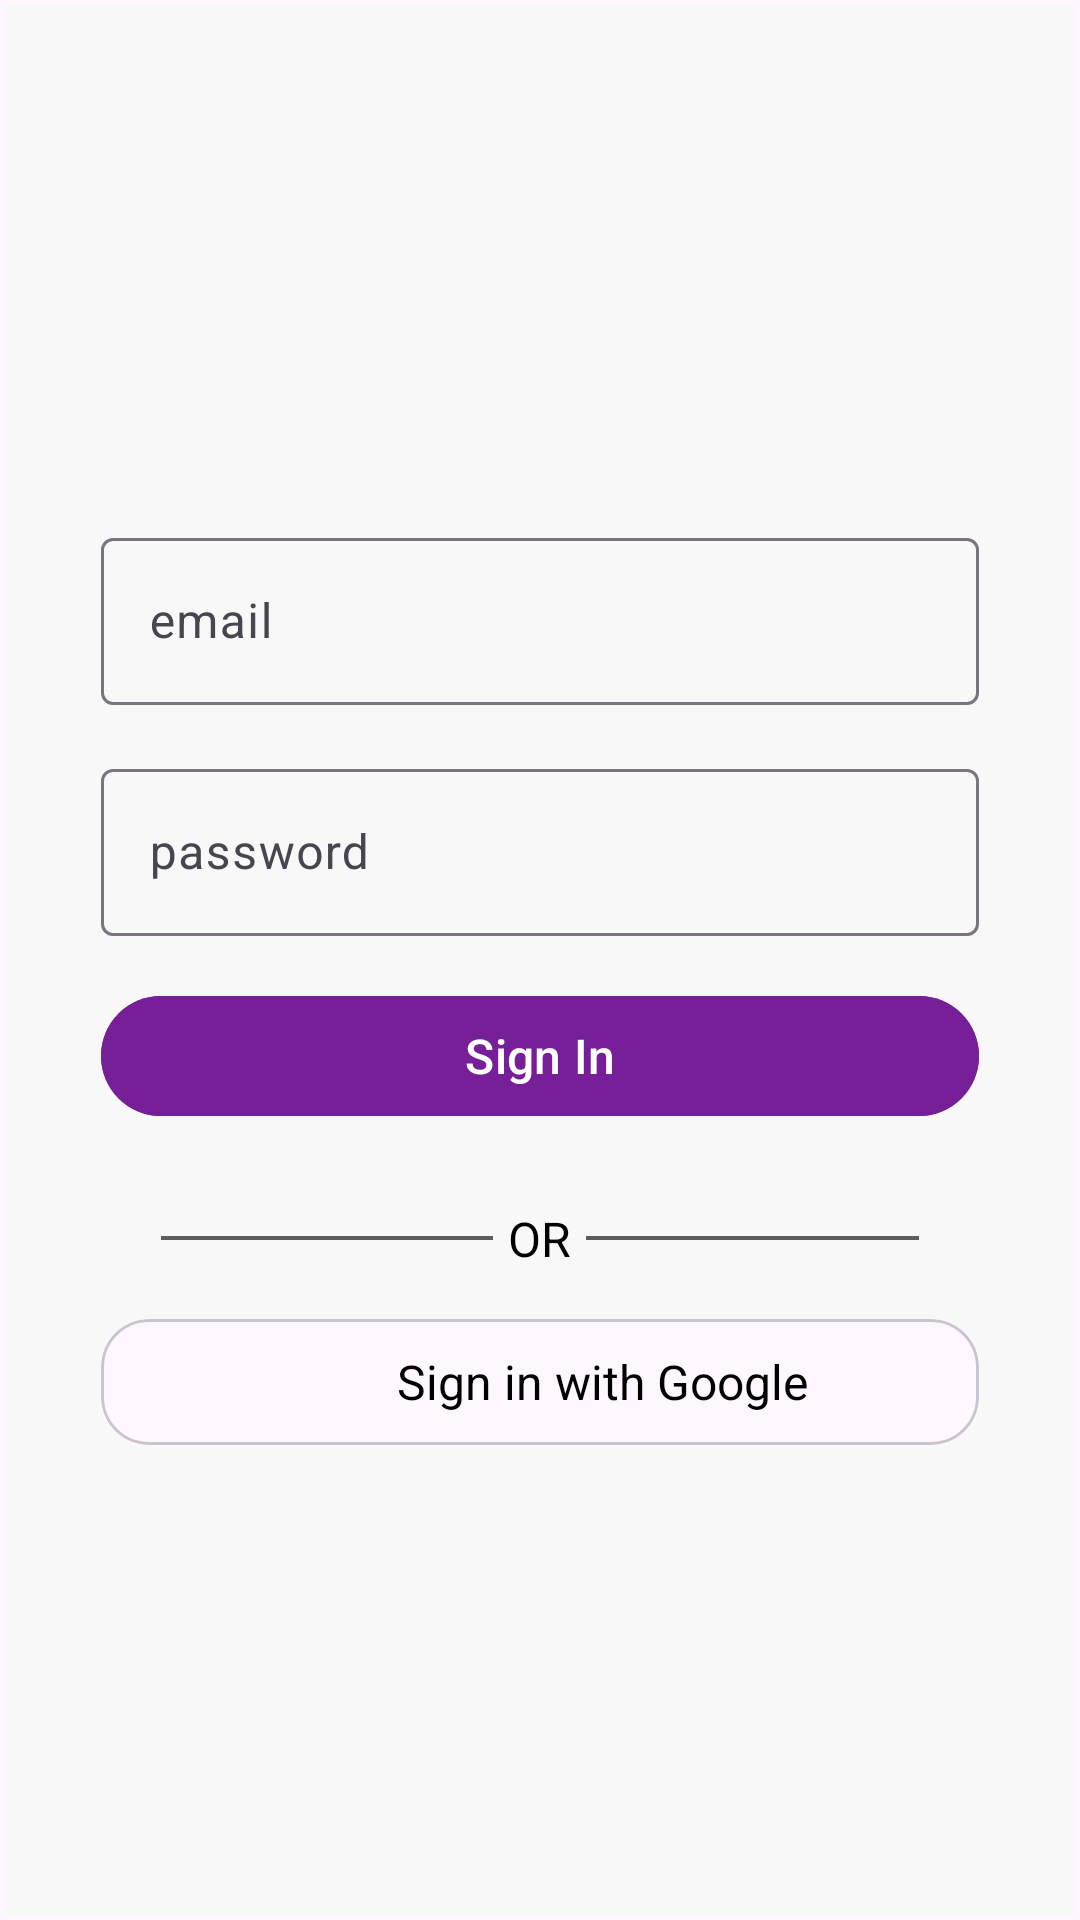

Write the Android layout XML for this screen, with the resource values it uses.
<!-- AndroidManifest.xml: application theme Theme.MyMessenger -->
<!-- res/layout/fragment_sign_in.xml -->
<?xml version="1.0" encoding="utf-8"?>
<FrameLayout xmlns:android="http://schemas.android.com/apk/res/android"
    xmlns:app="http://schemas.android.com/apk/res-auto"
    xmlns:tools="http://schemas.android.com/tools"
    android:id="@+id/main"
    android:layout_width="match_parent"
    android:layout_height="match_parent"
    tools:context=".mainUi.sing_in.SignIn">


    <LinearLayout
        android:layout_width="match_parent"
        android:layout_height="match_parent"
        android:orientation="vertical"
        android:gravity="center"
        android:background="@color/white"
        android:layout_margin="1.6dp">

        <com.google.android.material.textfield.TextInputLayout
            android:layout_width="match_parent"
            android:layout_height="wrap_content"
            android:layout_marginHorizontal="32dp"
            android:layout_marginTop="16dp">

            <com.google.android.material.textfield.TextInputEditText
                android:id="@+id/signIn_text_username"
                android:layout_width="match_parent"
                android:layout_height="wrap_content"
                android:hint="@string/email" />

        </com.google.android.material.textfield.TextInputLayout>
        <com.google.android.material.textfield.TextInputLayout
            android:layout_width="match_parent"
            android:layout_height="wrap_content"
            android:layout_marginHorizontal="32dp"
            android:layout_marginTop="16dp">

            <com.google.android.material.textfield.TextInputEditText
                android:id="@+id/signIn_text_password"
                android:layout_width="match_parent"
                android:layout_height="wrap_content"
                android:hint="@string/password" />

        </com.google.android.material.textfield.TextInputLayout>
        <RelativeLayout
            android:layout_width="match_parent"
            android:layout_height="wrap_content">
            <ProgressBar
                android:id="@+id/signIn_progress_bar"
                android:layout_width="wrap_content"
                android:layout_height="wrap_content"
                android:layout_centerHorizontal="true"
                android:layout_marginTop="16dp"
                android:visibility="gone"/>
            <com.google.android.material.button.MaterialButton
                android:visibility="visible"
                android:id="@+id/signIn_button"
                android:layout_width="match_parent"
                android:layout_height="wrap_content"
                android:text="@string/sign_in"
                android:textSize="16sp"
                android:layout_marginHorizontal="32dp"
                android:layout_marginTop="16dp"
                android:backgroundTint="@color/pink77"/>

            <LinearLayout
                android:id="@+id/or_layout"
                android:layout_width="match_parent"
                android:layout_height="wrap_content"
                android:layout_below="@id/signIn_button"
                android:layout_marginTop="26dp"
                android:orientation="horizontal"
                android:gravity="center_vertical"
                android:layout_marginHorizontal="52dp">
                <LinearLayout
                    android:layout_width="0dp"
                    android:layout_height="1.2dp"
                    android:layout_weight="1"
                    android:background="@color/blackC5"/>
                <TextView
                    android:layout_width="wrap_content"
                    android:layout_height="wrap_content"
                    android:text="OR"
                    android:textSize="16sp"
                    android:textColor="@color/black"
                    android:layout_marginHorizontal="5dp"/>
                <LinearLayout
                    android:layout_width="0dp"
                    android:layout_height="1.2dp"
                    android:layout_weight="1"
                    android:background="@color/blackC5"/>
            </LinearLayout>
            <com.google.android.material.card.MaterialCardView
                android:id="@+id/signIn_with_google"
                android:layout_width="match_parent"
                android:layout_height="42dp"
                android:layout_below="@id/or_layout"
                android:background="@color/white"
                app:cardCornerRadius="16dp"
                android:layout_marginTop="16dp"
                android:layout_marginHorizontal="32dp">
                <LinearLayout
                    android:layout_width="match_parent"
                    android:layout_height="match_parent"
                    android:orientation="horizontal"
                    android:gravity="center">
                    <ImageView
                        android:layout_width="36dp"
                        android:layout_height="36dp"
                        android:background="@drawable/icon_google"
                        android:layout_margin="3dp"/>
                    <TextView
                        android:layout_width="wrap_content"
                        android:layout_height="wrap_content"
                        android:text="@string/sign_in_with_google"
                        android:textSize="16sp"
                        android:textColor="@color/black"
                        android:layout_margin="3dp" />
                </LinearLayout>

            </com.google.android.material.card.MaterialCardView>
        </RelativeLayout>

    </LinearLayout>
</FrameLayout>
<!-- resources referenced by this layout -->
<resources>
  <color name="black">#FF000000</color>
  <color name="blackC5">#5C5C5C</color>
  <color name="pink77">#771F98</color>
  <color name="white">#F8F8F8</color>
  <string name="email">email</string>
  <string name="password">password</string>
  <string name="sign_in">Sign In</string>
  <string name="sign_in_with_google">Sign in with Google</string>
  <style name="Theme.MyMessenger" parent="Base.Theme.MyMessenger" />
  <style name="Base.Theme.MyMessenger" parent="Theme.Material3.DayNight.NoActionBar">
          
          
      </style>
</resources>
